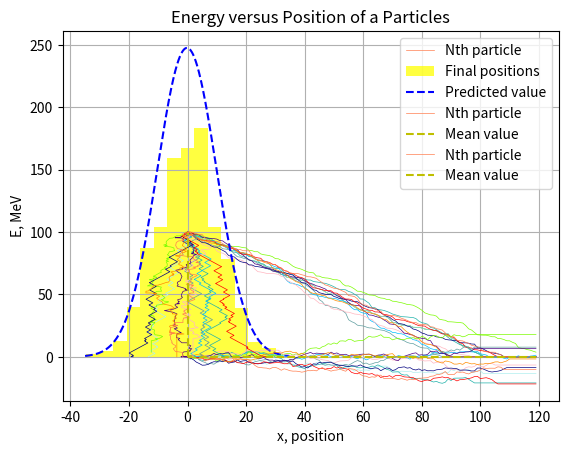

The matplotlib source for this figure:
import numpy as np
import matplotlib.pyplot as plt
from scipy.stats import norm
import math



KinEng = 100

NumParticles = 1000
NumSteps = 120
k = 1.26466
Steps = np.arange(NumSteps)
Positions = np.zeros((NumParticles,NumSteps))
Energies = np.zeros((NumParticles,NumSteps))

for i in range(NumParticles):
	Energies[i,0]=KinEng

for i in range(NumParticles):
	for j in range(1,NumSteps):
		step = np.random.normal(0, 1, 1)
		Energies[i, j] = Energies[i, j-1]-k*abs(step)

FinalEnergies = np.zeros(NumParticles)
for i in range(NumParticles):
	FinalEnergies[i]=Energies[i,NumSteps-1]
print(np.mean(FinalEnergies))


for i in range(NumParticles):
	for j in range(1,NumSteps):
		step = np.random.normal(0, 1, 1)
		if(Energies[i, j-1]>0):
			Positions[i, j] = Positions[i, j-1]+step
			Energies[i, j] = Energies[i, j-1]-k*abs(step)
			if(Energies[i, j]<0):
				Energies[i, j] = 0
		else:
			Positions[i, j] = Positions[i, j-1]
			Energies[i, j] = 0


plt.plot(Steps,Energies[0,:],color="green",linewidth=0.5)

plt.plot(Steps,Energies[0,:],color="paleturquoise",linewidth=0.5)
plt.plot(Steps,Energies[99,:],color="lightseagreen",linewidth=0.5)
plt.plot(Steps,Energies[199,:],color="cadetblue",linewidth=0.5)
plt.plot(Steps,Energies[269,:],color="deepskyblue",linewidth=0.5)
plt.plot(Steps,Energies[399,:],color="lawngreen",linewidth=0.5)
plt.plot(Steps,Energies[439,:],color="lightpink",linewidth=0.5)
plt.plot(Steps,Energies[539,:],color="navy",linewidth=0.5)
plt.plot(Steps,Energies[669,:],color="indigo",linewidth=0.5)
plt.plot(Steps,Energies[779,:],color="red",linewidth=0.5)
plt.plot(Steps,Energies[849,:],color="darkorange",linewidth=0.5)
plt.plot(Steps,Energies[999,:],color="coral",linewidth=0.5,label='Nth particle')
plt.xlabel('Collision number')
plt.ylabel('E, MeV')
plt.title('Energy Loss for 10 Particles')
plt.legend()
plt.show()

FinalPositions = np.zeros(NumParticles)
for i in range(NumParticles):
	FinalPositions[i]=Positions[i,NumSteps-1]
print(min(FinalPositions))
print(max(FinalPositions))

x = np.arange(-35, 35, 0.1)
y = 6284.33426*norm.pdf(x, -0.20881, 10.12815)

#n, bins, patches = plt.hist(FinalPositions, bins = 10)
#print(bins)
#print(n)

plt.hist(FinalPositions, bins = 14, facecolor='yellow', alpha=0.75,label='Final positions')
plt.plot(x,y,'b--',label='Predicted value')
plt.xlabel('Bin number')
plt.ylabel('Number of counts')
plt.title('Distribution of Final Positions')
plt.grid(True)
plt.legend()
plt.show()

x = np.arange(120)
y = np.zeros(120)
plt.plot(Steps,Positions[0,:],color="paleturquoise",linewidth=0.5)
plt.plot(Steps,Positions[49,:],color="lightseagreen",linewidth=0.5)
plt.plot(Steps,Positions[129,:],color="cadetblue",linewidth=0.5)
plt.plot(Steps,Positions[289,:],color="deepskyblue",linewidth=0.5)
plt.plot(Steps,Positions[319,:],color="lawngreen",linewidth=0.5)
plt.plot(Steps,Positions[469,:],color="lightpink",linewidth=0.5)
plt.plot(Steps,Positions[539,:],color="navy",linewidth=0.5)
plt.plot(Steps,Positions[699,:],color="indigo",linewidth=0.5)
plt.plot(Steps,Positions[729,:],color="red",linewidth=0.5)
plt.plot(Steps,Positions[819,:],color="darkorange",linewidth=0.5)
plt.plot(Steps,Positions[999,:],color="coral",linewidth=0.5,label='Nth particle')
plt.plot(x,y,'y--',label='Mean value')
plt.xlabel('Collision number')
plt.ylabel('x, position')
plt.title('1-D Trajectories for 10 Particles')
plt.legend()
plt.show()

plt.plot(Positions[0,:],Energies[0,:],color="paleturquoise",linewidth=0.5)
plt.plot(Positions[99,:],Energies[99,:],color="lightseagreen",linewidth=0.5)
plt.plot(Positions[199,:],Energies[199,:],color="cadetblue",linewidth=0.5)
plt.plot(Positions[299,:],Energies[299,:],color="deepskyblue",linewidth=0.5)
plt.plot(Positions[359,:],Energies[399,:],color="lawngreen",linewidth=0.5)
plt.plot(Positions[489,:],Energies[499,:],color="lightpink",linewidth=0.5)
plt.plot(Positions[599,:],Energies[599,:],color="navy",linewidth=0.5)
plt.plot(Positions[639,:],Energies[699,:],color="indigo",linewidth=0.5)
plt.plot(Positions[799,:],Energies[799,:],color="red",linewidth=0.5)
plt.plot(Positions[879,:],Energies[899,:],color="darkorange",linewidth=0.5)
plt.plot(Positions[819,:],Energies[899,:],color="coral",linewidth=0.5,label='Nth particle')
x = np.zeros(100)
y = np.arange(100)
plt.plot(x,y,'y--',label='Mean value')
plt.xlabel('x, position')
plt.ylabel('E, MeV')
plt.title('Energy versus Position of a Particles')
plt.legend()
plt.show()
